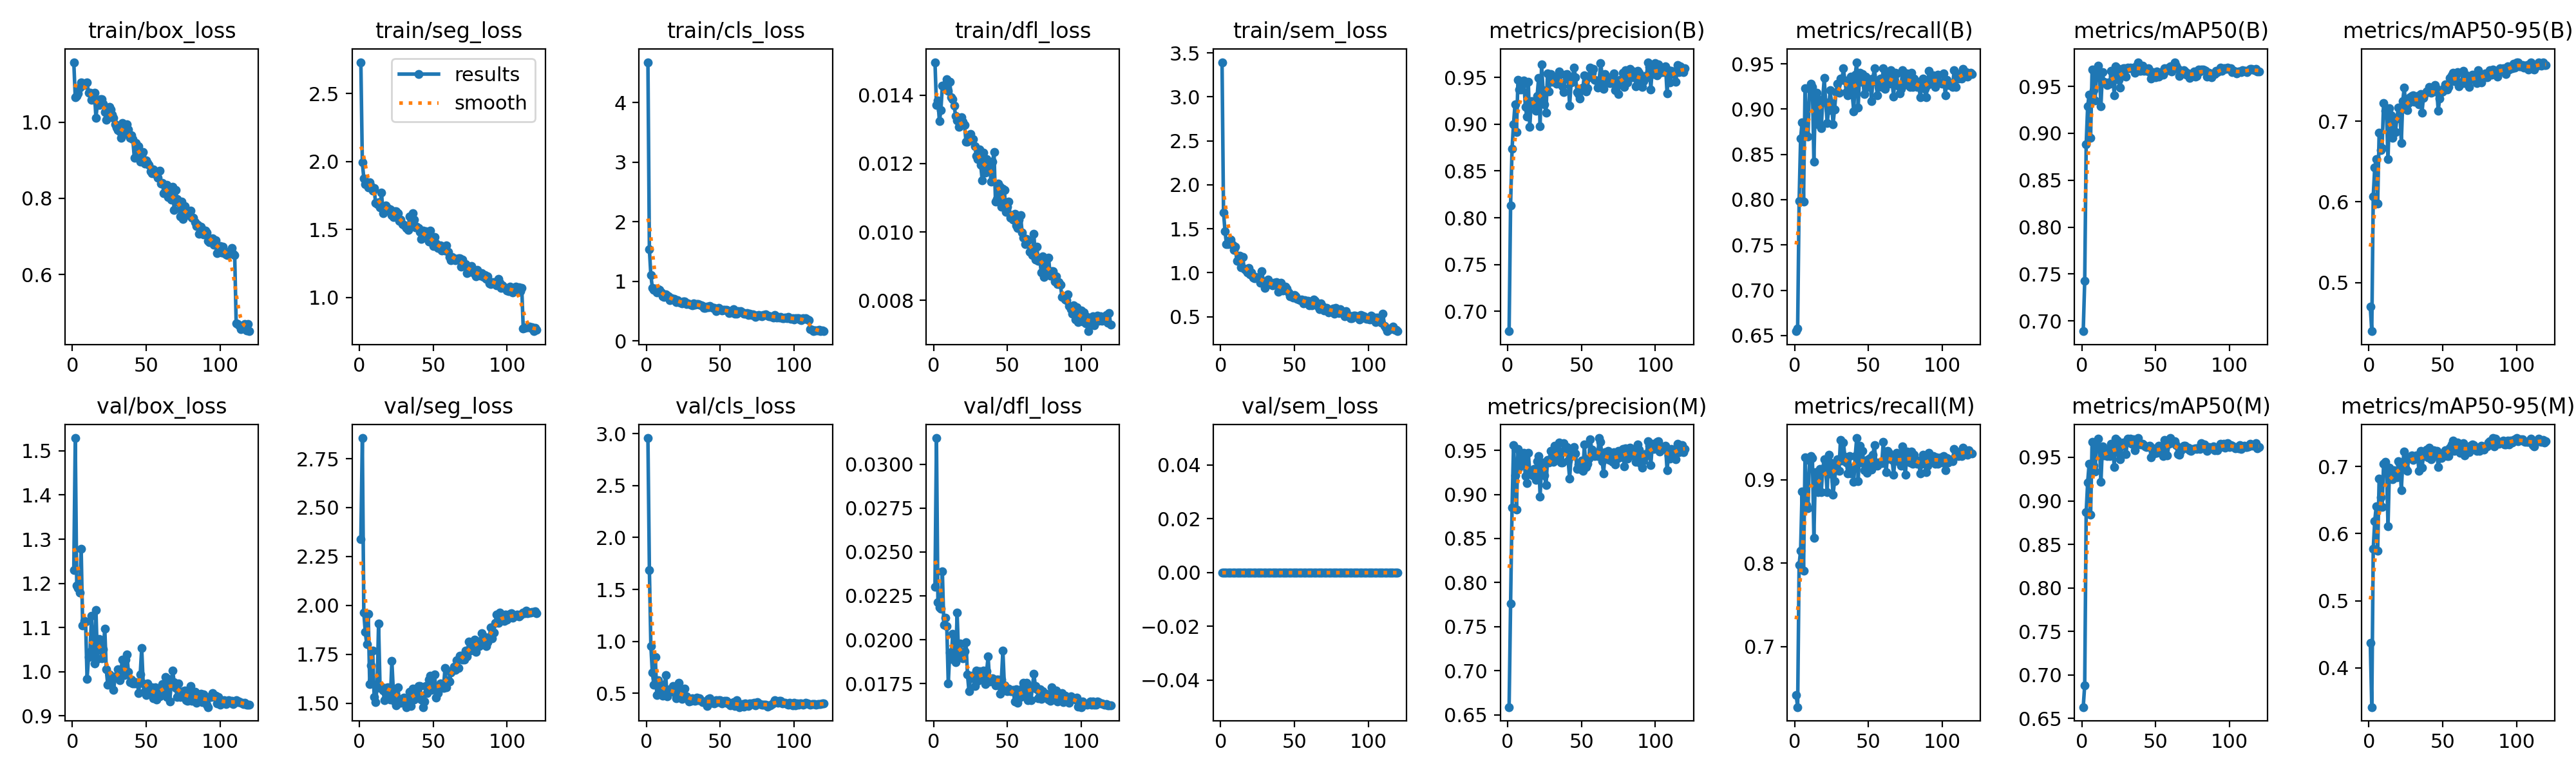

Source data for this figure (header and first rows):
epoch, time, train/box_loss, train/seg_loss, train/cls_loss, train/dfl_loss, train/sem_loss, metrics/precision(B), metrics/recall(B), metrics/mAP50(B), metrics/mAP50-95(B), metrics/precision(M), metrics/recall(M), metrics/mAP50(M), metrics/mAP50-95(M), val/box_loss, val/seg_loss, val/cls_loss, val/dfl_loss, val/sem_loss, lr/pg0, lr/pg1, lr/pg2, lr/pg3
1, 131.9, 1.157, 2.731, 4.677, 0.01496, 3.394, 0.6787, 0.6547, 0.689, 0.4699, 0.6587, 0.6415, 0.6629, 0.4373, 1.23, 2.34, 2.958, 0.02303, 0, 0.002082, 0.0006938, 0.002082, 0.0006938
2, 242.6, 1.065, 1.993, 1.532, 0.0137, 1.685, 0.8134, 0.6579, 0.7424, 0.4397, 0.7759, 0.6273, 0.688, 0.3415, 1.529, 2.855, 1.685, 0.03149, 0, 0.004178, 0.001393, 0.004178, 0.001393
3, 344.8, 1.068, 1.877, 1.1, 0.01384, 1.476, 0.874, 0.7982, 0.8882, 0.6071, 0.885, 0.7981, 0.8868, 0.5775, 1.196, 1.962, 0.955, 0.02213, 0, 0.006272, 0.002091, 0.006272, 0.002091
4, 444.6, 1.075, 1.834, 0.8928, 0.01323, 1.326, 0.9001, 0.8672, 0.9288, 0.6424, 0.9563, 0.8151, 0.9212, 0.6185, 1.189, 1.864, 0.6985, 0.02183, 0, 0.008361, 0.002787, 0.008361, 0.002787
5, 542.4, 1.091, 1.831, 0.8552, 0.01356, 1.329, 0.9215, 0.8855, 0.9412, 0.6528, 0.9215, 0.8855, 0.9428, 0.6403, 1.18, 1.8, 0.5851, 0.02175, 0, 0.008587, 0.002862, 0.008587, 0.002862
6, 640.2, 1.103, 1.81, 0.8796, 0.01427, 1.36, 0.8916, 0.7981, 0.8951, 0.5981, 0.8827, 0.7906, 0.8837, 0.5742, 1.279, 1.956, 0.847, 0.02389, 0, 0.008573, 0.002858, 0.008573, 0.002858
7, 737.4, 1.102, 1.847, 0.8088, 0.01426, 1.38, 0.9477, 0.923, 0.968, 0.6855, 0.9516, 0.9268, 0.9681, 0.6824, 1.105, 1.598, 0.4828, 0.02085, 0, 0.008557, 0.002852, 0.008557, 0.002852
8, 836, 1.096, 1.819, 0.8616, 0.01431, 1.316, 0.9371, 0.871, 0.9459, 0.664, 0.9308, 0.8698, 0.9404, 0.6544, 1.115, 1.694, 0.6229, 0.02125, 0, 0.008538, 0.002846, 0.008538, 0.002846
9, 934, 1.102, 1.786, 0.8585, 0.01446, 1.26, 0.937, 0.8698, 0.9348, 0.6664, 0.9342, 0.866, 0.934, 0.6395, 1.113, 1.77, 0.5923, 0.02076, 0, 0.008517, 0.002839, 0.008517, 0.002839
10, 1031, 1.104, 1.803, 0.8107, 0.01413, 1.293, 0.9423, 0.9226, 0.9612, 0.7224, 0.9423, 0.9226, 0.9625, 0.7038, 0.9835, 1.531, 0.4896, 0.01751, 0, 0.008492, 0.002831, 0.008492, 0.002831
11, 1130, 1.076, 1.693, 0.7526, 0.01438, 1.139, 0.9469, 0.9283, 0.9717, 0.7127, 0.9469, 0.9283, 0.9713, 0.7069, 1.034, 1.504, 0.4762, 0.01926, 0, 0.008464, 0.002821, 0.008464, 0.002821
12, 1227, 1.076, 1.688, 0.7399, 0.01394, 1.139, 0.9187, 0.9245, 0.9618, 0.7076, 0.9206, 0.9264, 0.9621, 0.6949, 1.045, 1.584, 0.5075, 0.01889, 0, 0.008434, 0.002811, 0.008434, 0.002811
13, 1324, 1.059, 1.702, 0.7827, 0.01387, 1.193, 0.9084, 0.842, 0.9289, 0.6528, 0.9131, 0.8302, 0.9215, 0.6113, 1.126, 1.908, 0.6763, 0.02033, 0, 0.008401, 0.0028, 0.008401, 0.0028
14, 1420, 1.067, 1.662, 0.758, 0.01369, 1.063, 0.9453, 0.9134, 0.9652, 0.7161, 0.947, 0.9094, 0.9628, 0.6977, 1.048, 1.579, 0.4723, 0.01936, 0, 0.008365, 0.002788, 0.008365, 0.002788
15, 1517, 1.077, 1.772, 0.7462, 0.01338, 1.177, 0.8968, 0.9184, 0.9549, 0.7075, 0.9254, 0.8892, 0.9524, 0.6877, 1.019, 1.584, 0.5198, 0.0187, 0, 0.008326, 0.002775, 0.008326, 0.002775
16, 1614, 1.011, 1.62, 0.687, 0.01325, 1.048, 0.9248, 0.883, 0.9533, 0.6792, 0.9254, 0.8849, 0.9559, 0.6809, 1.14, 1.566, 0.5375, 0.02154, 0, 0.008284, 0.002761, 0.008284, 0.002761
17, 1712, 1.05, 1.643, 0.717, 0.01307, 1.03, 0.9216, 0.9098, 0.9513, 0.7008, 0.9213, 0.9132, 0.9516, 0.6947, 1.03, 1.516, 0.5207, 0.01908, 0, 0.00824, 0.002747, 0.00824, 0.002747
18, 1809, 1.044, 1.677, 0.6975, 0.01312, 1.003, 0.9209, 0.8788, 0.954, 0.6864, 0.9287, 0.8849, 0.9587, 0.6914, 1.074, 1.579, 0.5674, 0.01977, 0, 0.008193, 0.002731, 0.008193, 0.002731
19, 1906, 1.06, 1.656, 0.7044, 0.01336, 1.052, 0.9147, 0.9113, 0.9529, 0.7035, 0.9167, 0.9131, 0.9511, 0.6835, 1.059, 1.583, 0.5088, 0.01915, 0, 0.008144, 0.002715, 0.008144, 0.002715
20, 2004, 1.059, 1.646, 0.6492, 0.01322, 0.9798, 0.9305, 0.9342, 0.9667, 0.7171, 0.9374, 0.9245, 0.9655, 0.7075, 1.031, 1.542, 0.4543, 0.01892, 0, 0.008092, 0.002697, 0.008092, 0.002697
21, 2102, 1.049, 1.649, 0.6833, 0.01313, 1.006, 0.9497, 0.9075, 0.962, 0.716, 0.9433, 0.9105, 0.9619, 0.7052, 1.05, 1.518, 0.47, 0.01934, 0, 0.008037, 0.002679, 0.008037, 0.002679
22, 2199, 1.026, 1.606, 0.6531, 0.01264, 0.9483, 0.8976, 0.8849, 0.9406, 0.6727, 0.8976, 0.8849, 0.9393, 0.6646, 1.098, 1.718, 0.5983, 0.01986, 0, 0.00798, 0.00266, 0.00798, 0.00266
23, 2296, 1.007, 1.591, 0.6367, 0.01264, 0.9351, 0.9636, 0.899, 0.9712, 0.7252, 0.9324, 0.9302, 0.9714, 0.7056, 1.005, 1.562, 0.4666, 0.01803, 0, 0.00792, 0.00264, 0.00792, 0.00264
24, 2395, 1.02, 1.635, 0.6335, 0.01268, 0.9517, 0.9364, 0.9207, 0.9693, 0.7418, 0.9364, 0.9207, 0.9691, 0.7225, 0.9701, 1.507, 0.4443, 0.01708, 0, 0.007858, 0.002619, 0.007858, 0.002619
25, 2494, 1.04, 1.633, 0.6591, 0.01287, 0.9409, 0.9214, 0.9067, 0.9567, 0.7164, 0.9214, 0.9067, 0.9551, 0.6963, 0.9945, 1.489, 0.4912, 0.0178, 0, 0.007793, 0.002598, 0.007793, 0.002598
26, 2591, 1.032, 1.62, 0.6642, 0.0127, 0.9441, 0.9123, 0.8835, 0.9487, 0.714, 0.9104, 0.882, 0.9477, 0.6931, 0.9858, 1.58, 0.5456, 0.01793, 0, 0.007726, 0.002575, 0.007726, 0.002575
27, 2688, 1.02, 1.563, 0.6215, 0.01271, 0.8891, 0.954, 0.8997, 0.9653, 0.722, 0.9389, 0.8986, 0.9627, 0.7123, 0.9828, 1.52, 0.469, 0.01786, 0, 0.007657, 0.002552, 0.007657, 0.002552
28, 2785, 1.01, 1.574, 0.6259, 0.01251, 1.015, 0.9347, 0.9188, 0.9693, 0.7295, 0.9363, 0.9151, 0.9667, 0.7126, 0.9584, 1.501, 0.4461, 0.01736, 0, 0.007585, 0.002528, 0.007585, 0.002528
29, 2883, 0.9948, 1.539, 0.6166, 0.01222, 0.8975, 0.9535, 0.9278, 0.9693, 0.7311, 0.9494, 0.9245, 0.9661, 0.7169, 0.99, 1.522, 0.4202, 0.01824, 0, 0.007511, 0.002504, 0.007511, 0.002504
30, 2980, 0.9861, 1.533, 0.6103, 0.01213, 0.8257, 0.9456, 0.9179, 0.9602, 0.7317, 0.9396, 0.9108, 0.9538, 0.7101, 0.9877, 1.527, 0.4249, 0.01766, 0, 0.007435, 0.002478, 0.007435, 0.002478
31, 3075, 0.9788, 1.527, 0.5998, 0.01241, 0.8817, 0.9501, 0.9336, 0.9701, 0.7241, 0.9366, 0.9478, 0.9717, 0.7141, 1.005, 1.519, 0.4548, 0.0182, 0, 0.007357, 0.002452, 0.007357, 0.002452
32, 3172, 0.9751, 1.509, 0.626, 0.01195, 0.922, 0.9499, 0.9321, 0.9693, 0.7255, 0.9552, 0.9226, 0.9676, 0.7168, 0.9805, 1.48, 0.4462, 0.01772, 0, 0.007277, 0.002426, 0.007277, 0.002426
33, 3270, 0.9595, 1.499, 0.6091, 0.0115, 0.8704, 0.9435, 0.9449, 0.9699, 0.7313, 0.9435, 0.9449, 0.9716, 0.7152, 1.006, 1.502, 0.4302, 0.01813, 0, 0.007195, 0.002398, 0.007195, 0.002398
34, 3367, 0.9982, 1.595, 0.6163, 0.01232, 0.8684, 0.9518, 0.9314, 0.9694, 0.7208, 0.9479, 0.9276, 0.9653, 0.6936, 1.027, 1.56, 0.4608, 0.01824, 0, 0.00711, 0.00237, 0.00711, 0.00237
35, 3464, 0.9685, 1.518, 0.6139, 0.01173, 0.8603, 0.9563, 0.9189, 0.9703, 0.7333, 0.9589, 0.9207, 0.9704, 0.7233, 0.9929, 1.485, 0.4329, 0.01747, 0, 0.007024, 0.002341, 0.007024, 0.002341
36, 3561, 0.9755, 1.621, 0.6037, 0.01212, 0.8858, 0.9441, 0.9151, 0.9645, 0.7108, 0.9363, 0.9075, 0.9585, 0.6981, 1.028, 1.573, 0.4527, 0.01821, 0, 0.006936, 0.002312, 0.006936, 0.002312
37, 3658, 0.9946, 1.572, 0.5982, 0.01198, 0.885, 0.9403, 0.9321, 0.9715, 0.7289, 0.9365, 0.9283, 0.9678, 0.7157, 1.039, 1.52, 0.4255, 0.01904, 0, 0.006847, 0.002282, 0.006847, 0.002282
38, 3755, 0.9807, 1.513, 0.5854, 0.01188, 0.8949, 0.9341, 0.9359, 0.9758, 0.7337, 0.9581, 0.9075, 0.972, 0.7207, 0.9991, 1.548, 0.417, 0.01763, 0, 0.006755, 0.002252, 0.006755, 0.002252
39, 3853, 0.9591, 1.518, 0.5515, 0.01147, 0.7845, 0.9529, 0.9163, 0.9662, 0.7368, 0.9509, 0.9144, 0.9655, 0.7248, 0.9759, 1.554, 0.4184, 0.01776, 0, 0.006662, 0.002221, 0.006662, 0.002221
40, 3950, 0.9655, 1.511, 0.5574, 0.01205, 0.802, 0.9539, 0.8978, 0.9664, 0.7373, 0.9539, 0.8978, 0.9648, 0.7139, 0.982, 1.589, 0.4147, 0.0178, 0, 0.006567, 0.002189, 0.006567, 0.002189
41, 4048, 0.9547, 1.483, 0.5744, 0.01233, 0.8834, 0.9483, 0.9377, 0.9723, 0.7423, 0.9385, 0.9283, 0.9653, 0.7277, 0.9732, 1.589, 0.3775, 0.01771, 0, 0.006471, 0.002157, 0.006471, 0.002157
42, 4146, 0.9069, 1.43, 0.5588, 0.01088, 0.7992, 0.9198, 0.9519, 0.9664, 0.7352, 0.918, 0.95, 0.9643, 0.7111, 0.9733, 1.518, 0.4458, 0.0174, 0, 0.006373, 0.002124, 0.006373, 0.002124
43, 4244, 0.9446, 1.491, 0.5888, 0.01096, 0.8409, 0.9446, 0.9019, 0.9674, 0.7366, 0.9436, 0.8981, 0.9629, 0.7176, 0.9762, 1.481, 0.4531, 0.01773, 0, 0.006274, 0.002091, 0.006274, 0.002091
44, 4340, 0.9229, 1.446, 0.5616, 0.01142, 0.8439, 0.9504, 0.9399, 0.9665, 0.7366, 0.9504, 0.9406, 0.9621, 0.7243, 0.9747, 1.51, 0.4069, 0.01773, 0, 0.006174, 0.002058, 0.006174, 0.002058
45, 4438, 0.9375, 1.489, 0.5586, 0.01131, 0.8171, 0.9604, 0.9302, 0.969, 0.7448, 0.9537, 0.9207, 0.9625, 0.7225, 0.9517, 1.589, 0.4221, 0.01692, 0, 0.006072, 0.002024, 0.006072, 0.002024
46, 4535, 0.8954, 1.46, 0.5557, 0.01073, 0.7758, 0.9503, 0.9385, 0.965, 0.74, 0.9465, 0.9348, 0.9633, 0.7229, 0.9941, 1.553, 0.4013, 0.01773, 0, 0.005969, 0.00199, 0.005969, 0.00199
47, 4632, 0.9142, 1.41, 0.501, 0.01126, 0.7351, 0.9346, 0.9169, 0.9581, 0.7131, 0.9288, 0.9112, 0.9503, 0.6992, 1.054, 1.62, 0.4325, 0.01938, 0, 0.005865, 0.001955, 0.005865, 0.001955
48, 4729, 0.9224, 1.49, 0.528, 0.01122, 0.7456, 0.9323, 0.9355, 0.9654, 0.728, 0.9339, 0.9226, 0.9601, 0.7122, 0.9741, 1.641, 0.4153, 0.01739, 0, 0.00576, 0.00192, 0.00576, 0.00192
49, 4826, 0.8905, 1.407, 0.5493, 0.01058, 0.7164, 0.9277, 0.9302, 0.961, 0.7356, 0.9286, 0.9081, 0.9544, 0.7125, 0.9563, 1.569, 0.4344, 0.01709, 0, 0.005654, 0.001885, 0.005654, 0.001885
50, 4924, 0.8995, 1.379, 0.5333, 0.01073, 0.7483, 0.9387, 0.9243, 0.9599, 0.7369, 0.9387, 0.9243, 0.9589, 0.7167, 0.9469, 1.575, 0.4346, 0.01706, 0, 0.005547, 0.001849, 0.005547, 0.001849
51, 5020, 0.8935, 1.442, 0.511, 0.01088, 0.736, 0.9392, 0.9333, 0.9656, 0.741, 0.9264, 0.9257, 0.955, 0.716, 0.9739, 1.649, 0.4027, 0.01722, 0, 0.005439, 0.001813, 0.005439, 0.001813
52, 5118, 0.8882, 1.399, 0.5188, 0.01041, 0.7043, 0.9526, 0.909, 0.9605, 0.7455, 0.9565, 0.9122, 0.9636, 0.7238, 0.9593, 1.53, 0.4164, 0.01705, 0, 0.005331, 0.001777, 0.005331, 0.001777
53, 5215, 0.8706, 1.362, 0.5254, 0.0105, 0.6979, 0.9353, 0.934, 0.9618, 0.7394, 0.9311, 0.9302, 0.958, 0.7151, 0.9534, 1.553, 0.4294, 0.01708, 0, 0.005222, 0.001741, 0.005222, 0.001741
54, 5312, 0.8664, 1.372, 0.5178, 0.01035, 0.6889, 0.9385, 0.9453, 0.9654, 0.742, 0.9346, 0.9415, 0.9605, 0.7153, 0.9643, 1.586, 0.429, 0.01715, 0, 0.005112, 0.001704, 0.005112, 0.001704
55, 5408, 0.8758, 1.382, 0.5094, 0.01052, 0.6969, 0.95, 0.9302, 0.9622, 0.7534, 0.9403, 0.9207, 0.9518, 0.7284, 0.9394, 1.602, 0.4042, 0.01647, 0, 0.005001, 0.001667, 0.005001, 0.001667
56, 5505, 0.8633, 1.343, 0.4677, 0.01019, 0.65, 0.9604, 0.915, 0.969, 0.7564, 0.9624, 0.9169, 0.9697, 0.7329, 0.9645, 1.586, 0.4095, 0.01716, 0, 0.004891, 0.00163, 0.004891, 0.00163
57, 5603, 0.8653, 1.368, 0.4737, 0.01012, 0.6914, 0.9552, 0.9243, 0.9664, 0.7603, 0.9509, 0.9207, 0.9645, 0.7383, 0.9368, 1.579, 0.3853, 0.01642, 0, 0.004779, 0.001593, 0.004779, 0.001593
58, 5701, 0.8537, 1.347, 0.4827, 0.01035, 0.6574, 0.9591, 0.934, 0.9689, 0.7499, 0.9442, 0.9207, 0.952, 0.7231, 0.9499, 1.68, 0.3899, 0.01672, 0, 0.004668, 0.001556, 0.004668, 0.001556
59, 5798, 0.8725, 1.383, 0.5308, 0.01049, 0.6785, 0.9472, 0.9245, 0.9703, 0.7574, 0.9439, 0.9201, 0.9656, 0.7285, 0.9448, 1.583, 0.4123, 0.01672, 0, 0.004556, 0.001519, 0.004556, 0.001519
60, 5895, 0.8391, 1.335, 0.46, 0.00999, 0.6337, 0.947, 0.9453, 0.9715, 0.7603, 0.947, 0.9453, 0.9722, 0.7352, 0.9581, 1.616, 0.38, 0.01723, 0, 0.004444, 0.001481, 0.004444, 0.001481
... 60 more rows
